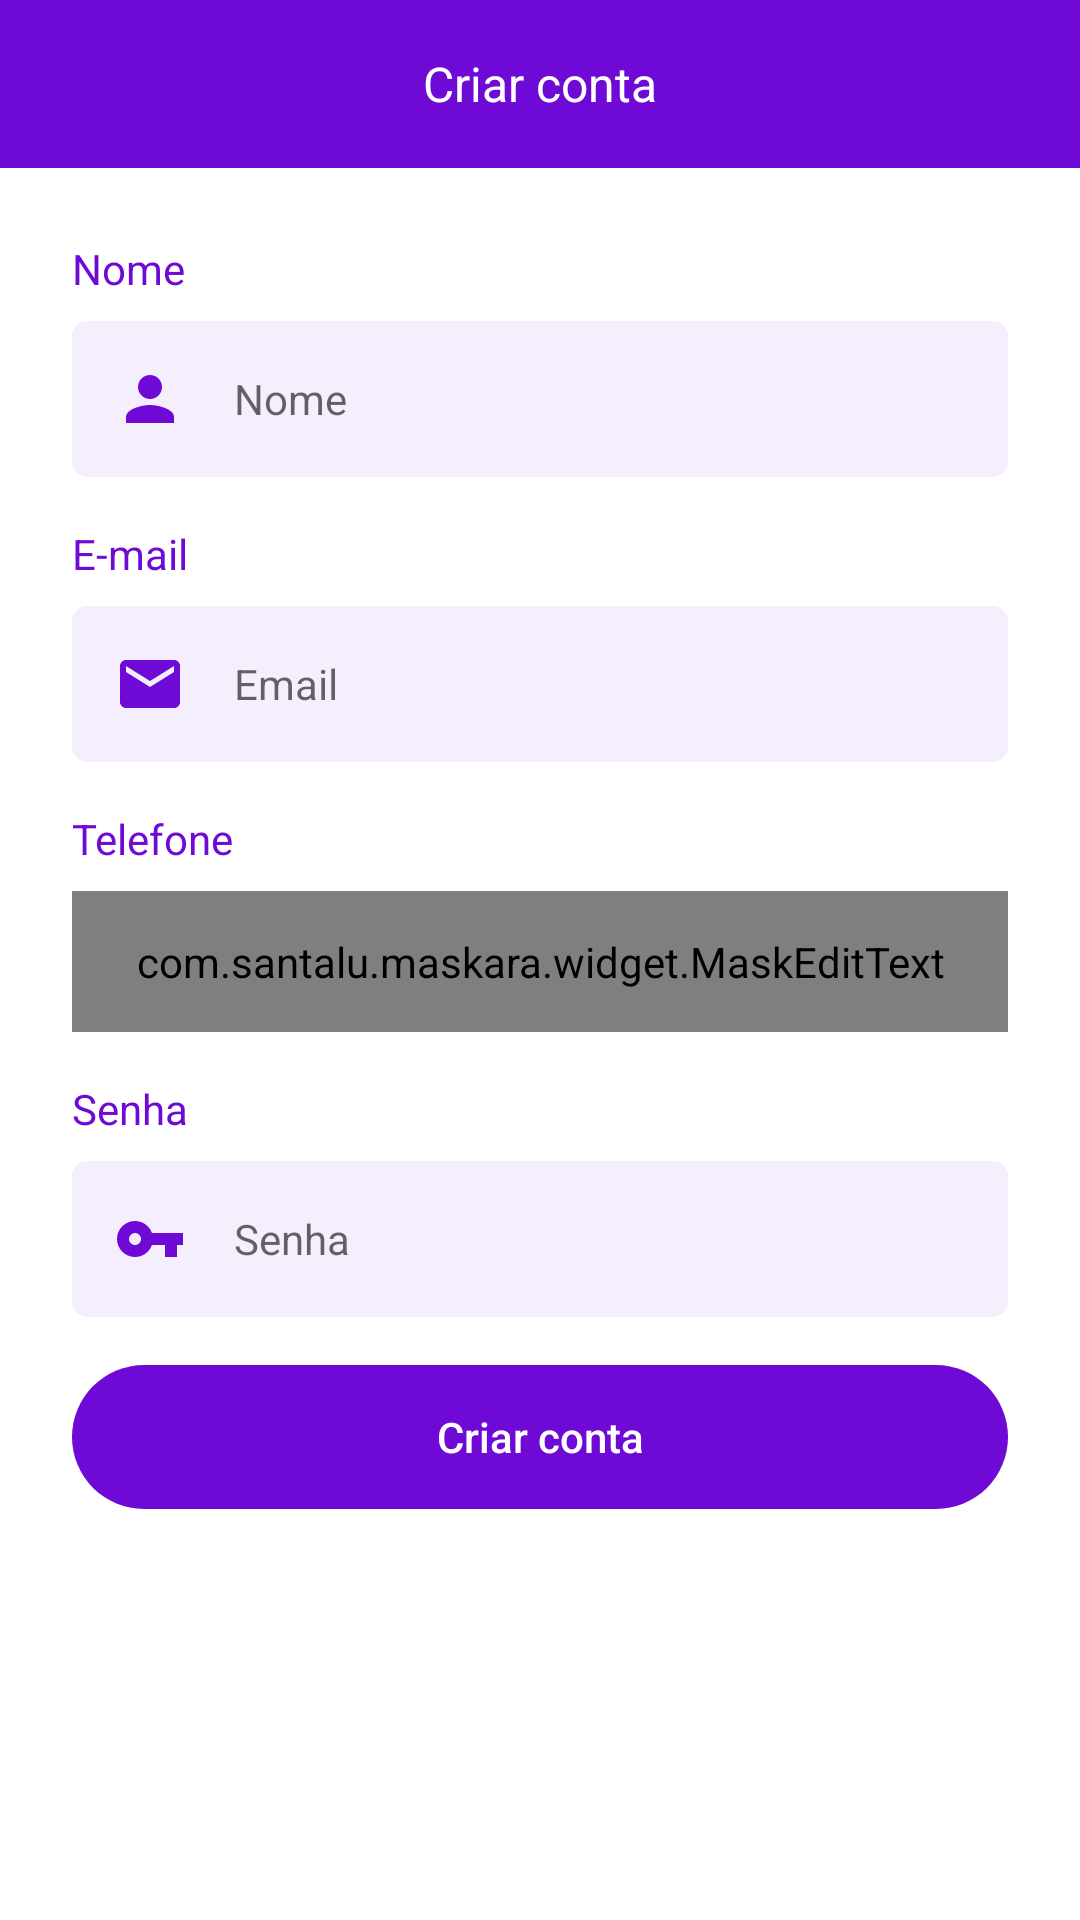

Layout XML and referenced resources for this Android screen:
<!-- AndroidManifest.xml: application theme AppTheme -->
<!-- res/layout/fragment_register.xml -->
<?xml version="1.0" encoding="utf-8"?>
<androidx.constraintlayout.widget.ConstraintLayout xmlns:android="http://schemas.android.com/apk/res/android"
    xmlns:tools="http://schemas.android.com/tools"
    android:layout_width="match_parent"
    android:layout_height="match_parent"
    xmlns:app="http://schemas.android.com/apk/res-auto"
    android:background="@color/white"
    tools:context=".ui.auth.RegisterFragment">

    <androidx.appcompat.widget.Toolbar
        android:id="@+id/toolbar"
        android:layout_width="match_parent"
        android:layout_height="wrap_content"
        android:background="@color/colorRoxoOlx"
        app:layout_constraintEnd_toEndOf="parent"
        app:layout_constraintStart_toStartOf="parent"
        app:layout_constraintTop_toTopOf="parent"
        app:navigationIcon="@drawable/ic_back">

        <TextView
            android:id="@+id/titleToolbar"
            android:layout_width="wrap_content"
            android:layout_height="wrap_content"
            android:layout_gravity="center"
            android:textColor="@android:color/white"
            android:textSize="16sp"
            android:text="Criar conta" />

    </androidx.appcompat.widget.Toolbar>

    <ScrollView
        android:layout_width="match_parent"
        android:layout_height="0dp"
        android:fillViewport="true"
        android:scrollbarThumbVertical="@null"
        app:layout_constraintBottom_toBottomOf="parent"
        app:layout_constraintEnd_toEndOf="parent"
        app:layout_constraintStart_toStartOf="parent"
        app:layout_constraintTop_toBottomOf="@+id/toolbar">

        <androidx.constraintlayout.widget.ConstraintLayout
            android:layout_width="match_parent"
            android:layout_height="wrap_content"
            android:padding="24dp">

            <TextView
                android:id="@+id/textView2"
                android:layout_width="wrap_content"
                android:layout_height="wrap_content"
                android:layout_marginTop="16dp"
                android:text="E-mail"
                android:textColor="@color/colorRoxoOlx"
                app:layout_constraintStart_toStartOf="parent"
                app:layout_constraintTop_toBottomOf="@+id/editName" />

            <EditText
                android:id="@+id/editEmail"
                android:layout_width="match_parent"
                android:layout_height="wrap_content"
                style="@style/AppTheme.EditText"
                android:layout_marginTop="8dp"
                android:drawableStart="@drawable/ic_email"
                android:drawablePadding="16dp"
                android:hint="Email"
                android:imeOptions="actionNext"
                android:inputType="textEmailAddress"
                android:maxLines="1"
                app:layout_constraintEnd_toEndOf="parent"
                app:layout_constraintStart_toStartOf="parent"
                app:layout_constraintTop_toBottomOf="@+id/textView2" />

            <TextView
                android:id="@+id/textView3"
                android:layout_width="wrap_content"
                android:layout_height="wrap_content"
                android:layout_marginTop="16dp"
                android:text="Telefone"
                android:textColor="@color/colorRoxoOlx"
                app:layout_constraintStart_toStartOf="parent"
                app:layout_constraintTop_toBottomOf="@+id/editEmail" />

            <TextView
                android:id="@+id/textView4"
                android:layout_width="42dp"
                android:layout_height="wrap_content"
                android:layout_marginTop="16dp"
                android:text="Senha"
                android:textColor="@color/colorRoxoOlx"
                app:layout_constraintStart_toStartOf="parent"
                app:layout_constraintTop_toBottomOf="@+id/editPhone" />

            <EditText
                android:id="@+id/editPassword"
                android:layout_width="match_parent"
                android:layout_height="wrap_content"
                style="@style/AppTheme.EditText"
                android:layout_marginTop="8dp"
                android:drawableStart="@drawable/ic_senha"
                android:drawablePadding="16dp"
                android:hint="Senha"
                android:imeOptions="actionNext"
                android:inputType="textPassword"
                android:maxLines="1"
                app:layout_constraintEnd_toEndOf="parent"
                app:layout_constraintStart_toStartOf="parent"
                app:layout_constraintTop_toBottomOf="@+id/textView4" />

            <TextView
                android:id="@+id/textView"
                android:layout_width="wrap_content"
                android:layout_height="wrap_content"
                android:text="Nome"
                android:textColor="@color/colorRoxoOlx"
                app:layout_constraintStart_toStartOf="parent"
                app:layout_constraintTop_toTopOf="parent" />

            <EditText
                android:id="@+id/editName"
                android:layout_width="match_parent"
                android:layout_height="wrap_content"
                style="@style/AppTheme.EditText"
                android:layout_marginTop="8dp"
                android:drawableStart="@drawable/ic_person_roxo"
                android:drawablePadding="16dp"
                android:hint="Nome"
                android:imeOptions="actionNext"
                android:inputType="text|textCapWords"
                android:maxLines="1"
                app:layout_constraintEnd_toEndOf="parent"
                app:layout_constraintStart_toStartOf="parent"
                app:layout_constraintTop_toBottomOf="@+id/textView" />

            <ProgressBar
                android:id="@+id/progressBar"
                android:layout_width="wrap_content"
                android:layout_height="wrap_content"
                android:layout_marginTop="16dp"
                android:indeterminateTint="@color/colorRoxoOlx"
                android:visibility="gone"
                app:layout_constraintEnd_toEndOf="parent"
                app:layout_constraintStart_toStartOf="parent"
                app:layout_constraintTop_toBottomOf="@+id/btnRegister"
                tools:visibility="visible" />

            <com.santalu.maskara.widget.MaskEditText
                android:id="@+id/editPhone"
                android:layout_width="match_parent"
                android:layout_height="wrap_content"
                style="@style/AppTheme.EditText"
                android:layout_marginTop="8dp"
                android:drawableStart="@drawable/ic_phone"
                android:drawableTint="@color/colorRoxoOlx"
                android:drawablePadding="16dp"
                android:hint="Telefone"
                android:imeOptions="actionNext"
                android:inputType="number"
                app:layout_constraintEnd_toEndOf="parent"
                app:layout_constraintStart_toStartOf="parent"
                app:layout_constraintTop_toBottomOf="@+id/textView3"
                app:mask="(__) _____-____"
                app:maskCharacter="_"
                app:maskStyle="completable" />

            <Button
                android:id="@+id/btnRegister"
                android:layout_width="match_parent"
                android:layout_height="wrap_content"
                android:layout_marginTop="16dp"
                android:background="@drawable/bg_btn"
                android:backgroundTint="@color/colorRoxoOlx"
                app:backgroundTint="@color/colorRoxoOlx"
                android:text="Criar conta"
                android:textAllCaps="false"
                android:textColor="@android:color/white"
                app:layout_constraintEnd_toEndOf="parent"
                app:layout_constraintStart_toStartOf="parent"
                app:layout_constraintTop_toBottomOf="@+id/editPassword" />

        </androidx.constraintlayout.widget.ConstraintLayout>

    </ScrollView>

</androidx.constraintlayout.widget.ConstraintLayout>
<!-- resources referenced by this layout -->
<resources>
  <color name="colorRoxoOlx">#6e09d6</color>
  <!-- drawable bg_btn (drawable) -->
  <?xml version="1.0" encoding="utf-8"?>
  <shape xmlns:android="http://schemas.android.com/apk/res/android"
      android:shape="rectangle">
  
  
      <corners android:radius="100in"/>
  
  </shape>
  <!-- drawable ic_email (drawable) -->
  <vector xmlns:android="http://schemas.android.com/apk/res/android"
      android:width="24dp"
      android:height="24dp"
      android:viewportWidth="24"
      android:viewportHeight="24">
    <path
        android:fillColor="@color/colorRoxoOlx"
        android:pathData="M20,4L4,4c-1.1,0 -1.99,0.9 -1.99,2L2,18c0,1.1 0.9,2 2,2h16c1.1,0 2,-0.9 2,-2L22,6c0,-1.1 -0.9,-2 -2,-2zM20,8l-8,5 -8,-5L4,6l8,5 8,-5v2z"/>
  </vector>
  <!-- drawable ic_person_roxo (drawable) -->
  <vector xmlns:android="http://schemas.android.com/apk/res/android"
      android:width="24dp"
      android:height="24dp"
      android:viewportWidth="24"
      android:viewportHeight="24">
    <path
        android:fillColor="@color/colorRoxoOlx"
        android:pathData="M12,12c2.21,0 4,-1.79 4,-4s-1.79,-4 -4,-4 -4,1.79 -4,4 1.79,4 4,4zM12,14c-2.67,0 -8,1.34 -8,4v2h16v-2c0,-2.66 -5.33,-4 -8,-4z"/>
  </vector>
  <!-- drawable ic_senha (drawable) -->
  <vector xmlns:android="http://schemas.android.com/apk/res/android"
      android:width="24dp"
      android:height="24dp"
      android:viewportWidth="24"
      android:viewportHeight="24">
    <path
        android:fillColor="@color/colorRoxoOlx"
        android:pathData="M12.65,10C11.83,7.67 9.61,6 7,6c-3.31,0 -6,2.69 -6,6s2.69,6 6,6c2.61,0 4.83,-1.67 5.65,-4H17v4h4v-4h2v-4H12.65zM7,14c-1.1,0 -2,-0.9 -2,-2s0.9,-2 2,-2 2,0.9 2,2 -0.9,2 -2,2z"/>
  </vector>
  <style name="AppTheme.EditText">
          <item name="android:background">@drawable/bg_edit_mod_2</item>
          <item name="android:padding">14dp</item>
          <item name="android:textSize">14sp</item>
          <item name="android:textColor">@color/black</item>
          <item name="android:textAlignment">textStart</item>
      </style>
  <style name="AppTheme" parent="Theme.AppCompat.Light.NoActionBar">
          
          <item name="colorPrimary">@color/colorPrimary</item>
          <item name="colorPrimaryDark">@color/colorRoxoOlx</item>
          <item name="colorAccent">@android:color/black</item>
      </style>
  <!-- drawable bg_edit_mod_2 (drawable) -->
  <?xml version="1.0" encoding="utf-8"?>
  <shape xmlns:android="http://schemas.android.com/apk/res/android">
  
      <solid android:color="#116e09d6"/>
      <corners android:radius="5dp"/>
  
  </shape>
  <color name="black">#000000</color>
  <color name="colorPrimary">#FED32C</color>
  <!-- not gathered from this repository: default colours our renderer supplied (Android Studio template values) -->
  <color name="white">#FFFFFFFF</color>
</resources>
